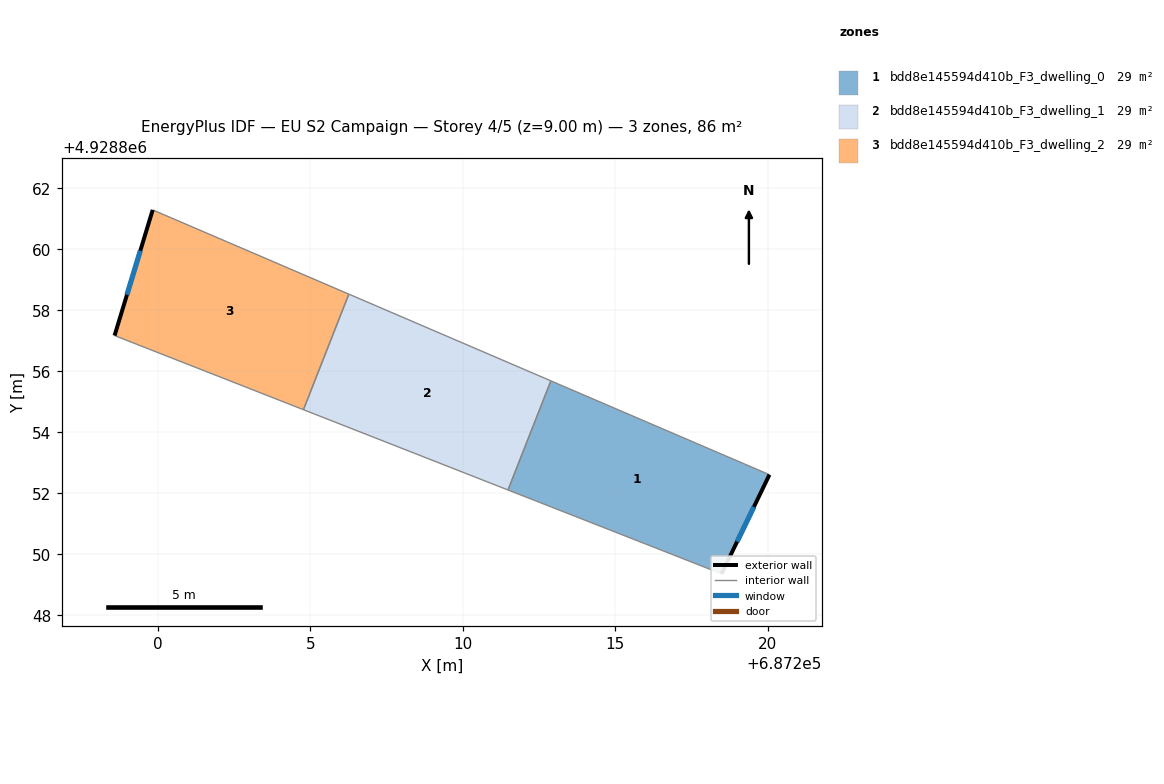
=== STOREY PLAN SPEC (per zone: floor XY polygon, exterior-wall plan segments, windows/doors) ===
zone 1: bdd8e145594d410b_F3_dwelling_0  (28.5 m²)
  floor: (687220.05, 4928852.61) (687218.48, 4928849.36) (687211.48, 4928852.11) (687212.89, 4928855.68)
  exterior wall: (687218.48, 4928849.36) – (687220.05, 4928852.61)  [3.6 m]
    window: (687218.99, 4928850.42) – (687219.54, 4928851.55)  [1.3 m²]
  interior walls: 3
zone 2: bdd8e145594d410b_F3_dwelling_1  (28.5 m²)
  floor: (687212.89, 4928855.68) (687211.48, 4928852.11) (687204.78, 4928854.74) (687206.26, 4928858.53)
  interior walls: 4
zone 3: bdd8e145594d410b_F3_dwelling_2  (28.5 m²)
  floor: (687206.26, 4928858.53) (687204.78, 4928854.74) (687198.58, 4928857.17) (687199.83, 4928861.29)
  exterior wall: (687199.83, 4928861.29) – (687198.58, 4928857.17)  [4.3 m]
    window: (687199.43, 4928859.95) – (687198.99, 4928858.51)  [1.6 m²]
  interior walls: 3

=== DERIVED (storey summary) ===
Building: EU S2 Campaign
Storey: 4 of 5  (floor level z = 9.00 m)
Storey gross floor area: 85.5 m²
Zones on this storey: 3
  - bdd8e145594d410b_F3_dwelling_0: floor 28.5 m²; exterior wall 3.6 m (10.8 m²); 1 window(s) 1.3 m²; WWR 12.2%
  - bdd8e145594d410b_F3_dwelling_1: floor 28.5 m²
  - bdd8e145594d410b_F3_dwelling_2: floor 28.5 m²; exterior wall 4.3 m (12.9 m²); 1 window(s) 1.6 m²; WWR 12.2%
Zone adjacency (shared interzone walls):
  - bdd8e145594d410b_F3_dwelling_0 ↔ bdd8e145594d410b_F3_dwelling_1
  - bdd8e145594d410b_F3_dwelling_1 ↔ bdd8e145594d410b_F3_dwelling_2